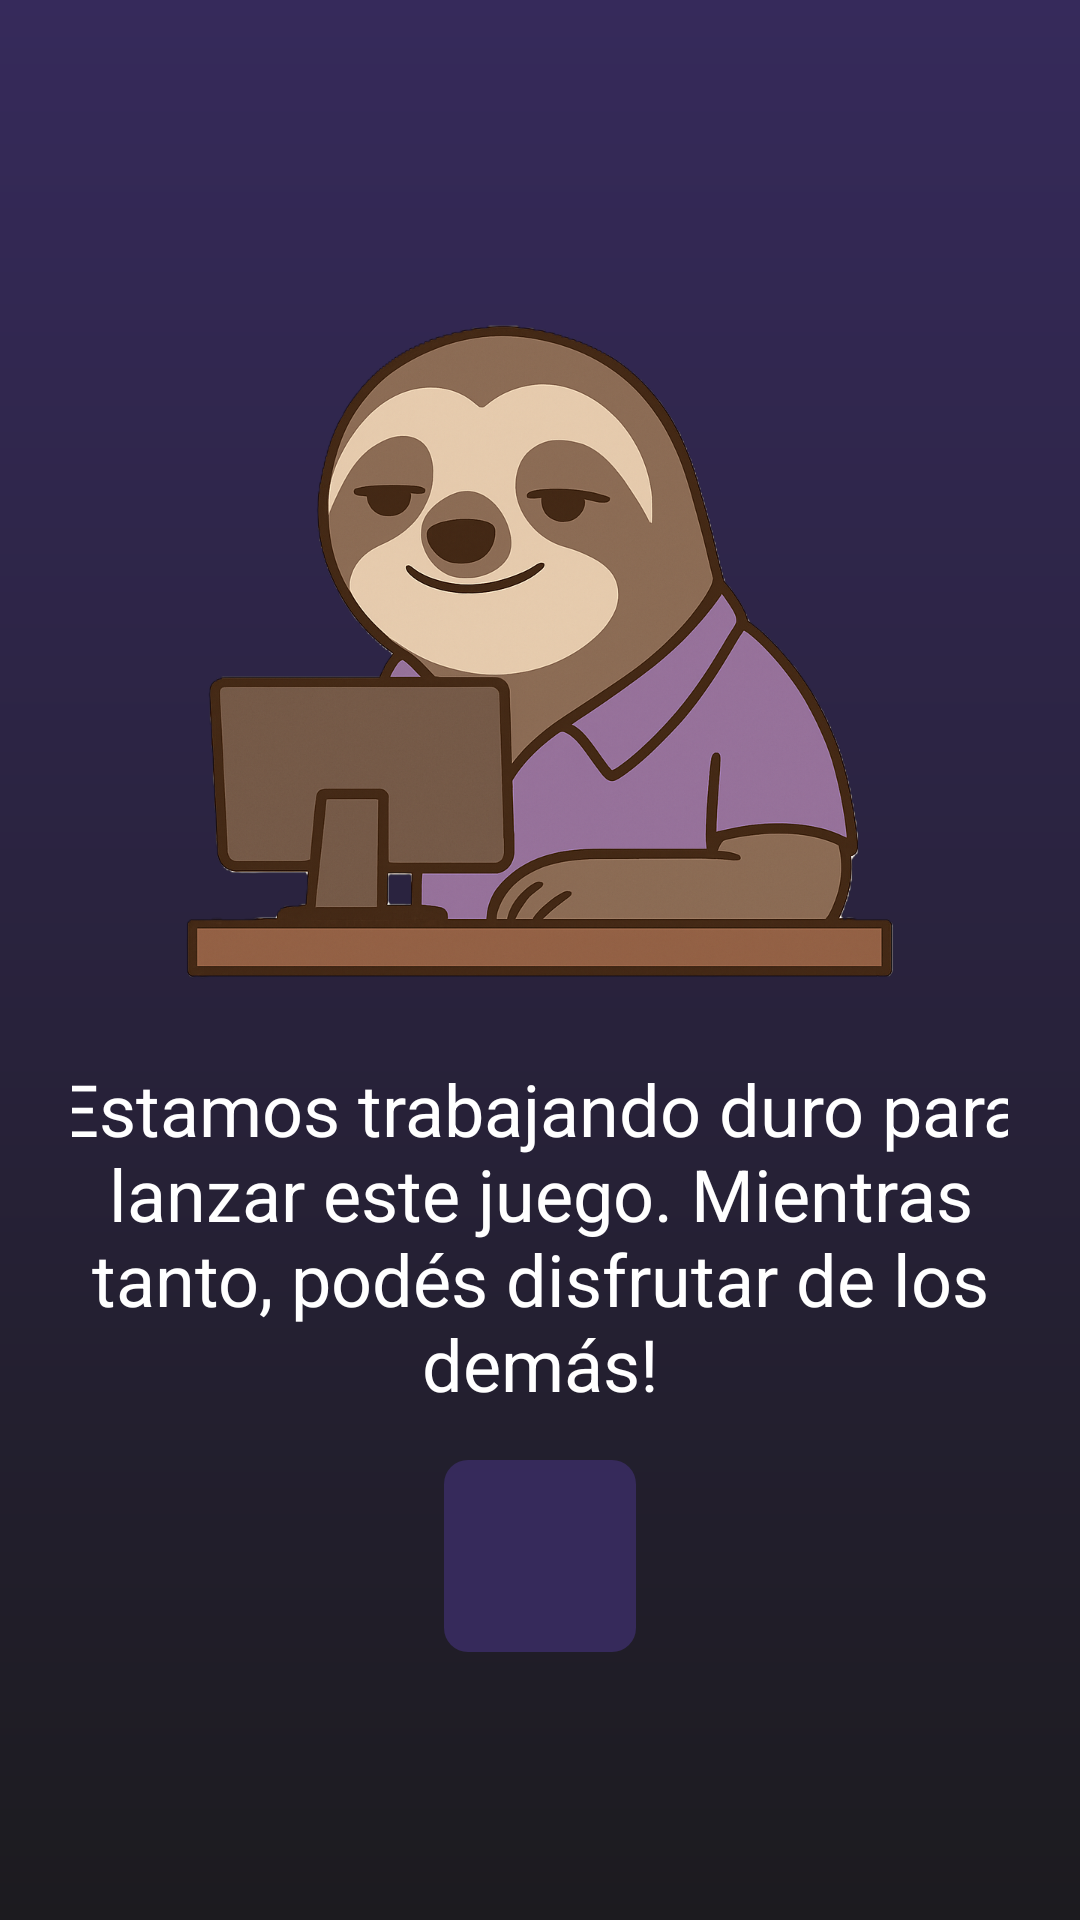

Reconstruct the res/layout file that produces this screen, plus the resources it refers to.
<!-- AndroidManifest.xml: application theme Theme.React_io -->
<!-- res/layout/activity_in_development_screen.xml -->
<?xml version="1.0" encoding="utf-8"?>
<LinearLayout xmlns:android="http://schemas.android.com/apk/res/android"
    xmlns:app="http://schemas.android.com/apk/res-auto"
    android:layout_width="match_parent"
    android:layout_height="match_parent"
    android:orientation="vertical"
    android:gravity="center"
    android:padding="@dimen/padding_large"
    android:background="@drawable/bg_gradient_darker">


    <ImageView
        android:id="@+id/titleIcon"
        android:layout_width="@dimen/image_size_large"
        android:layout_height="@dimen/image_size_large"
        android:layout_gravity="center_horizontal|top"
        android:layout_marginBottom="@dimen/margin_small"
        android:src="@drawable/reactio_working_on_it"
        android:contentDescription="@string/working_on_it"/>
    <TextView
        android:id="@+id/resultText"
        android:layout_width="@dimen/text_width_max"
        android:layout_height="wrap_content"
        android:layout_marginBottom="@dimen/margin_medium"
        android:gravity="center"
        android:text="@string/in_development_message"
        android:textColor="#FFFFFF"
        android:textSize="@dimen/text_size_regular" />

    <ImageButton
        android:id="@+id/homeButton"
        android:layout_width="@dimen/icon_size"
        android:layout_height="@dimen/icon_size"
        android:background="@drawable/button_bg"
        android:backgroundTint="@null"
        android:contentDescription="@string/home"
        android:src="@drawable/ic_home"
        android:scaleType="centerInside"
        android:padding="@dimen/padding_small"
        app:backgroundTint="@null" />



</LinearLayout>
<!-- resources referenced by this layout -->
<resources>
  <dimen name="icon_size">64dp</dimen>
  <dimen name="image_size_large">256dp</dimen>
  <dimen name="margin_medium">16dp</dimen>
  <dimen name="margin_small">8dp</dimen>
  <dimen name="padding_large">24dp</dimen>
  <dimen name="padding_small">8dp</dimen>
  <dimen name="text_size_regular">24sp</dimen>
  <dimen name="text_width_max">330dp</dimen>
  <!-- drawable bg_gradient_darker (drawable) -->
  <shape xmlns:android="http://schemas.android.com/apk/res/android">
      <gradient
          android:type="linear"
          android:angle="270"
          android:startColor="#362A5B"
          android:endColor="#1C1B1F" />
  </shape>
  <!-- drawable button_bg (drawable) -->
  <?xml version="1.0" encoding="utf-8"?>
  <shape xmlns:android="http://schemas.android.com/apk/res/android">
      <solid android:color="@color/lazyPurple"/>
      <corners android:radius="8dp"/>
  
  </shape>
  <!-- drawable reactio_working_on_it: png bitmap (drawable, 847562 bytes) -->
  <string name="home">Botón para volver al inicio</string>
  <string name="in_development_message">Estamos trabajando duro para lanzar este juego. Mientras tanto, podés disfrutar de los demás!</string>
  <string name="working_on_it">Imagen de peresozo trabajando</string>
  <style name="Theme.React_io" parent="Base.Theme.React_io" />
  <color name="lazyPurple">#362A5B</color>
  <style name="Base.Theme.React_io" parent="Theme.Material3.DayNight.NoActionBar">
          
          
      </style>
</resources>
